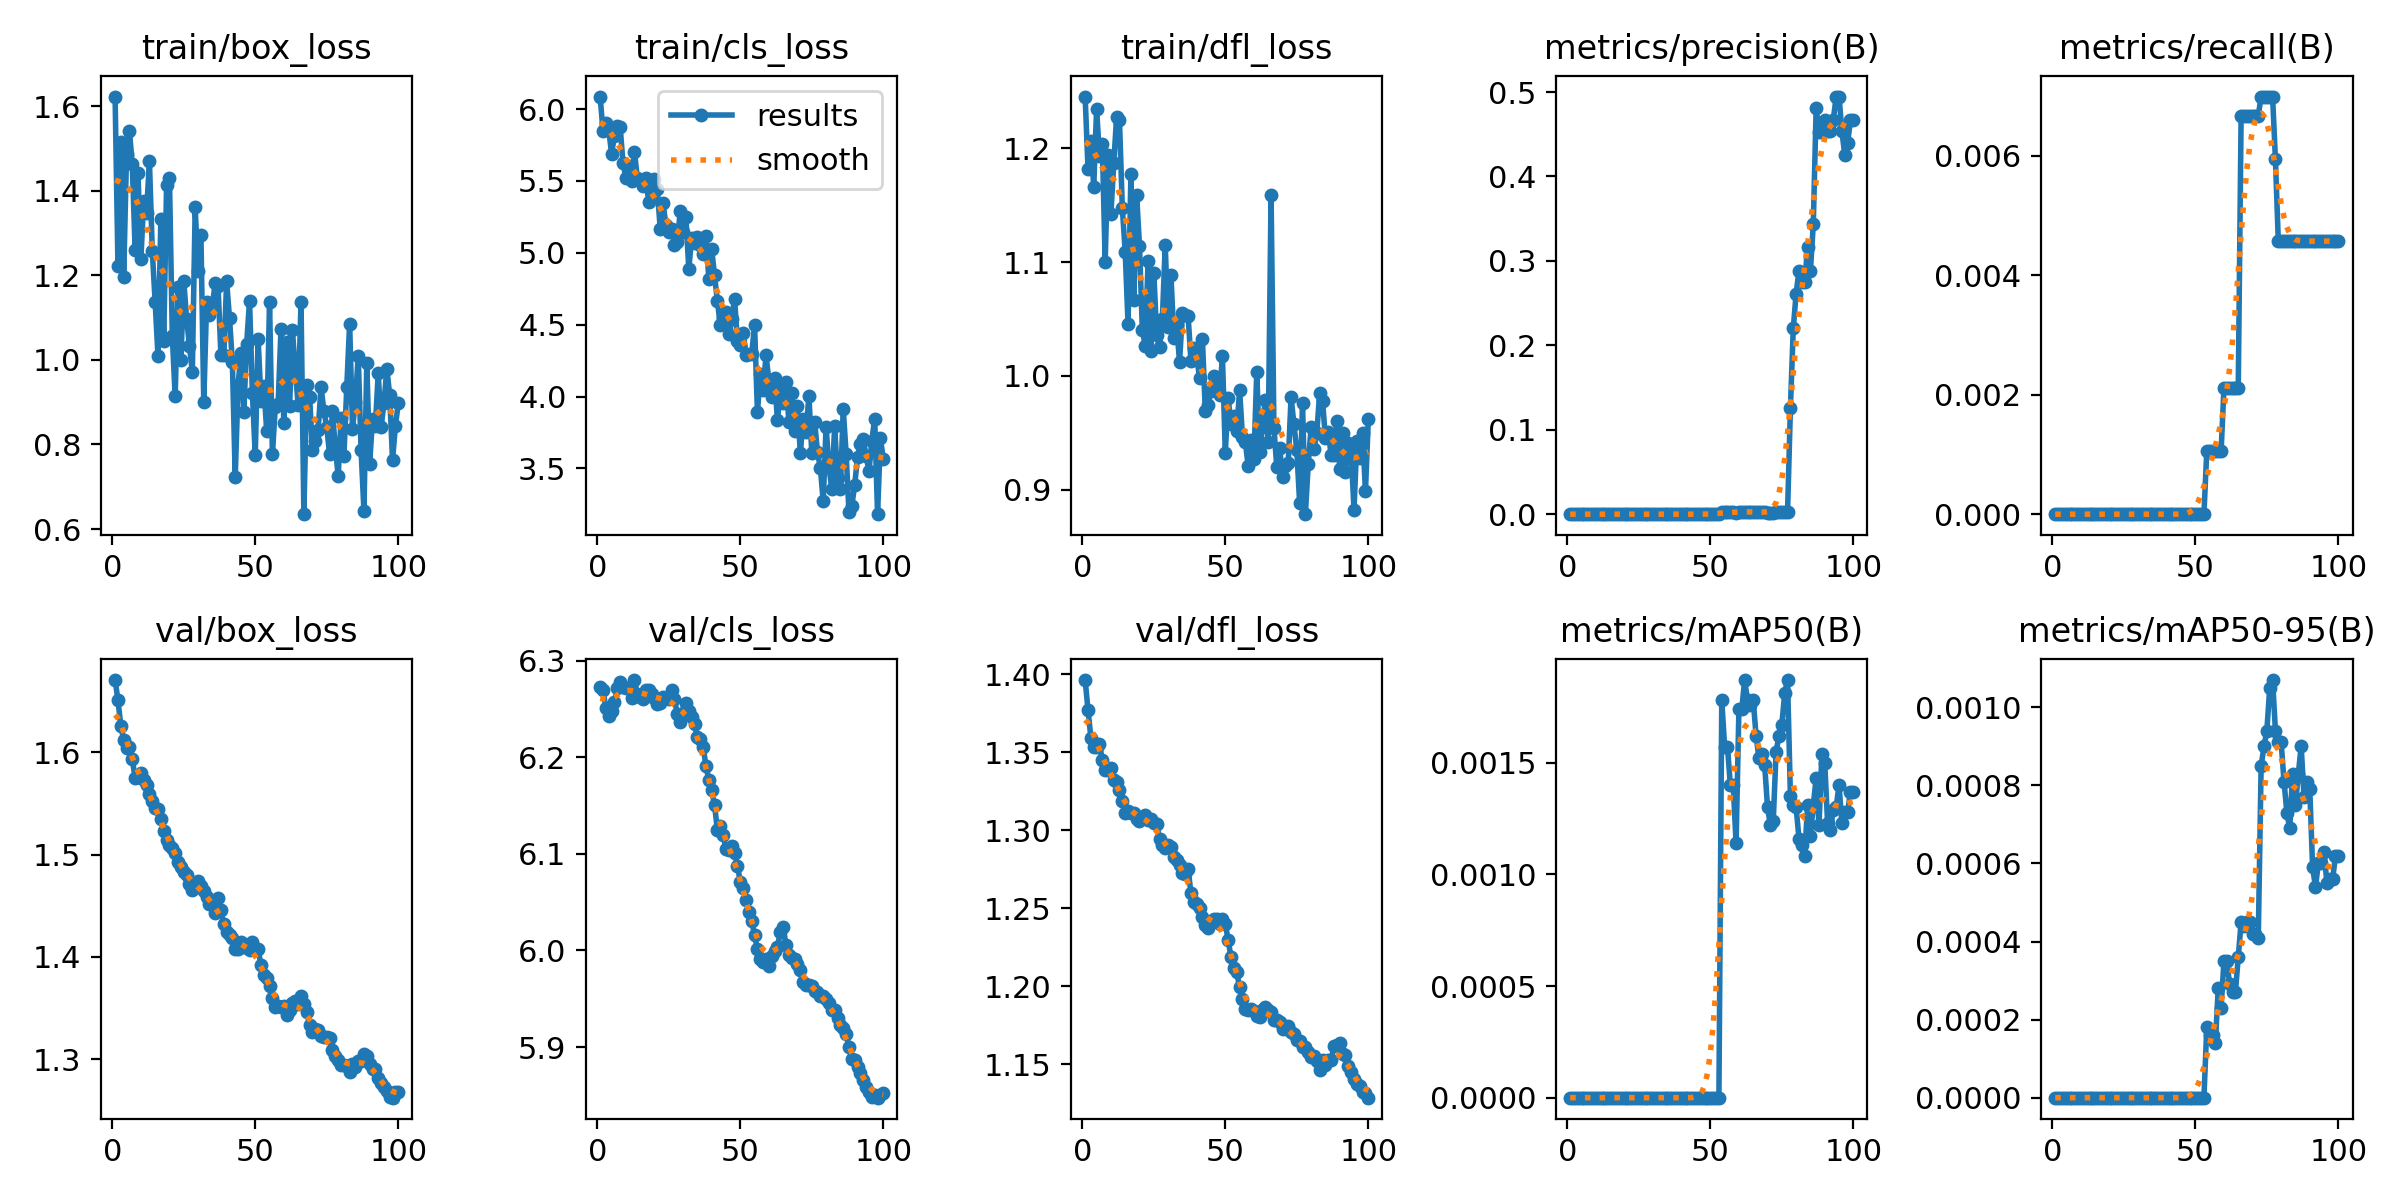

The data file committed next to this chart (first rows):
epoch, train/box_loss, train/cls_loss, train/dfl_loss, metrics/precision(B), metrics/recall(B), metrics/mAP50(B), metrics/mAP50-95(B), val/box_loss, val/cls_loss, val/dfl_loss, lr/pg0, lr/pg1, lr/pg2
1, 1.623, 6.087, 1.245, 0, 0, 0, 0, 1.671, 6.273, 1.396, 0, 0, 0
2, 1.222, 5.85, 1.181, 0, 0, 0, 0, 1.651, 6.269, 1.377, 5.3465e-07, 5.3465e-07, 5.3465e-07
3, 1.515, 5.906, 1.206, 0, 0, 0, 0, 1.626, 6.251, 1.359, 1.0586e-06, 1.0586e-06, 1.0586e-06
4, 1.196, 5.858, 1.166, 0, 0, 0, 0, 1.612, 6.242, 1.354, 1.5719e-06, 1.5719e-06, 1.5719e-06
5, 1.486, 5.69, 1.234, 0, 0, 0, 0, 1.605, 6.248, 1.353, 2.0745e-06, 2.0745e-06, 2.0745e-06
6, 1.542, 5.81, 1.193, 0, 0, 0, 0, 1.606, 6.257, 1.355, 2.5663e-06, 2.5663e-06, 2.5663e-06
7, 1.463, 5.884, 1.204, 0, 0, 0, 0, 1.593, 6.271, 1.345, 3.0475e-06, 3.0475e-06, 3.0475e-06
8, 1.261, 5.875, 1.1, 0, 0, 0, 0, 1.575, 6.278, 1.339, 3.518e-06, 3.518e-06, 3.518e-06
9, 1.442, 5.625, 1.194, 0, 0, 0, 0, 1.576, 6.272, 1.339, 3.9779e-06, 3.9779e-06, 3.9779e-06
10, 1.238, 5.523, 1.142, 0, 0, 0, 0, 1.579, 6.272, 1.34, 4.427e-06, 4.427e-06, 4.427e-06
11, 1.375, 5.602, 1.187, 0, 0, 0, 0, 1.573, 6.272, 1.333, 4.8654e-06, 4.8654e-06, 4.8654e-06
12, 1.348, 5.5, 1.227, 0, 0, 0, 0, 1.568, 6.261, 1.331, 5.2931e-06, 5.2931e-06, 5.2931e-06
13, 1.47, 5.704, 1.224, 0, 0, 0, 0, 1.559, 6.28, 1.326, 5.7102e-06, 5.7102e-06, 5.7102e-06
14, 1.258, 5.519, 1.147, 0, 0, 0, 0, 1.552, 6.266, 1.319, 6.1165e-06, 6.1165e-06, 6.1165e-06
15, 1.137, 5.508, 1.109, 0, 0, 0, 0, 1.545, 6.263, 1.311, 6.5122e-06, 6.5122e-06, 6.5122e-06
16, 1.008, 5.463, 1.045, 0, 0, 0, 0, 1.544, 6.26, 1.312, 6.8971e-06, 6.8971e-06, 6.8971e-06
17, 1.334, 5.518, 1.177, 0, 0, 0, 0, 1.535, 6.269, 1.311, 7.2714e-06, 7.2714e-06, 7.2714e-06
18, 1.045, 5.351, 1.067, 0, 0, 0, 0, 1.523, 6.27, 1.311, 7.635e-06, 7.635e-06, 7.635e-06
19, 1.413, 5.421, 1.159, 0, 0, 0, 0, 1.514, 6.266, 1.308, 7.9879e-06, 7.9879e-06, 7.9879e-06
20, 1.429, 5.514, 1.114, 0, 0, 0, 0, 1.51, 6.261, 1.306, 8.3301e-06, 8.3301e-06, 8.3301e-06
21, 1.057, 5.444, 1.04, 0, 0, 0, 0, 1.507, 6.255, 1.309, 8.6616e-06, 8.6616e-06, 8.6616e-06
22, 0.9136, 5.168, 1.027, 0, 0, 0, 0, 1.502, 6.256, 1.31, 8.9824e-06, 8.9824e-06, 8.9824e-06
23, 1.173, 5.345, 1.101, 0, 0, 0, 0, 1.492, 6.262, 1.307, 9.2925e-06, 9.2925e-06, 9.2925e-06
24, 0.9993, 5.197, 1.022, 0, 0, 0, 0, 1.488, 6.261, 1.307, 9.592e-06, 9.592e-06, 9.592e-06
25, 1.187, 5.144, 1.091, 0, 0, 0, 0, 1.483, 6.26, 1.304, 9.8807e-06, 9.8807e-06, 9.8807e-06
26, 1.097, 5.167, 1.036, 0, 0, 0, 0, 1.48, 6.269, 1.304, 1.0159e-05, 1.0159e-05, 1.0159e-05
27, 1.034, 5.058, 1.025, 0, 0, 0, 0, 1.471, 6.26, 1.295, 1.0426e-05, 1.0426e-05, 1.0426e-05
28, 0.9709, 5.079, 1.05, 0, 0, 0, 0, 1.466, 6.245, 1.29, 1.0683e-05, 1.0683e-05, 1.0683e-05
29, 1.36, 5.288, 1.115, 0, 0, 0, 0, 1.47, 6.236, 1.289, 1.0929e-05, 1.0929e-05, 1.0929e-05
30, 1.21, 5.142, 1.043, 0, 0, 0, 0, 1.474, 6.245, 1.291, 1.1164e-05, 1.1164e-05, 1.1164e-05
31, 1.296, 5.246, 1.089, 0, 0, 0, 0, 1.469, 6.256, 1.29, 1.1389e-05, 1.1389e-05, 1.1389e-05
32, 0.8998, 4.889, 1.033, 0, 0, 0, 0, 1.464, 6.248, 1.283, 1.1602e-05, 1.1602e-05, 1.1602e-05
33, 1.137, 5.103, 1.044, 0, 0, 0, 0, 1.459, 6.242, 1.281, 1.1806e-05, 1.1806e-05, 1.1806e-05
34, 1.106, 5.067, 1.012, 0, 0, 0, 0, 1.452, 6.234, 1.278, 1.1998e-05, 1.1998e-05, 1.1998e-05
35, 1.128, 5.107, 1.055, 0, 0, 0, 0, 1.452, 6.221, 1.273, 1.218e-05, 1.218e-05, 1.218e-05
36, 1.182, 5.052, 1.053, 0, 0, 0, 0, 1.443, 6.219, 1.272, 1.2351e-05, 1.2351e-05, 1.2351e-05
37, 1.174, 4.99, 1.053, 0, 0, 0, 0, 1.458, 6.211, 1.275, 1.2512e-05, 1.2512e-05, 1.2512e-05
38, 1.011, 5.115, 1.013, 0, 0, 0, 0, 1.446, 6.191, 1.26, 1.2661e-05, 1.2661e-05, 1.2661e-05
39, 1.011, 4.819, 1.024, 0, 0, 0, 0, 1.432, 6.176, 1.254, 1.28e-05, 1.28e-05, 1.28e-05
40, 1.185, 5.028, 1.018, 0, 0, 0, 0, 1.424, 6.166, 1.253, 1.2929e-05, 1.2929e-05, 1.2929e-05
41, 1.098, 4.843, 0.998, 0, 0, 0, 0, 1.421, 6.151, 1.25, 1.3046e-05, 1.3046e-05, 1.3046e-05
42, 0.9953, 4.665, 1.033, 0, 0, 0, 0, 1.418, 6.125, 1.244, 1.3153e-05, 1.3153e-05, 1.3153e-05
43, 0.7231, 4.498, 0.9696, 0, 0, 0, 0, 1.408, 6.128, 1.239, 1.325e-05, 1.325e-05, 1.325e-05
44, 0.9403, 4.549, 0.9749, 0, 0, 0, 0, 1.407, 6.12, 1.237, 1.3335e-05, 1.3335e-05, 1.3335e-05
45, 1.016, 4.59, 0.9865, 0, 0, 0, 0, 1.414, 6.105, 1.242, 1.341e-05, 1.341e-05, 1.341e-05
46, 0.8775, 4.432, 1, 0, 0, 0, 0, 1.413, 6.104, 1.243, 1.3474e-05, 1.3474e-05, 1.3474e-05
47, 1.038, 4.537, 0.9967, 0, 0, 0, 0, 1.409, 6.108, 1.243, 1.3528e-05, 1.3528e-05, 1.3528e-05
48, 1.14, 4.682, 0.9836, 0, 0, 0, 0, 1.407, 6.101, 1.24, 1.3571e-05, 1.3571e-05, 1.3571e-05
49, 0.9213, 4.387, 1.017, 0, 0, 0, 0, 1.414, 6.088, 1.244, 1.3603e-05, 1.3603e-05, 1.3603e-05
50, 0.7743, 4.357, 0.9327, 0, 0, 0, 0, 1.406, 6.071, 1.24, 1.3624e-05, 1.3624e-05, 1.3624e-05
51, 1.05, 4.445, 0.9804, 0, 0, 0, 0, 1.407, 6.065, 1.23, 1.3635e-05, 1.3635e-05, 1.3635e-05
52, 0.9038, 4.292, 0.9579, 0, 0, 0, 0, 1.392, 6.052, 1.219, 1.3635e-05, 1.3635e-05, 1.3635e-05
53, 0.9374, 4.295, 0.9652, 0, 0, 0, 0, 1.382, 6.04, 1.212, 1.3624e-05, 1.3624e-05, 1.3624e-05
54, 0.8322, 4.295, 0.9516, 0.00274, 0.00105, 0.00178, 0.00018, 1.379, 6.031, 1.209, 1.3603e-05, 1.3603e-05, 1.3603e-05
55, 1.136, 4.499, 0.9879, 0.00228, 0.00105, 0.00157, 0.00016, 1.371, 6.016, 1.2, 1.3571e-05, 1.3571e-05, 1.3571e-05
56, 0.7767, 3.89, 0.9468, 0.00228, 0.00105, 0.00157, 0.00016, 1.36, 6.002, 1.192, 1.3528e-05, 1.3528e-05, 1.3528e-05
57, 0.8884, 4.155, 0.9419, 0.00228, 0.00105, 0.0014, 0.00014, 1.351, 5.991, 1.185, 1.3475e-05, 1.3475e-05, 1.3475e-05
58, 0.8953, 4.046, 0.9212, 0.00228, 0.00105, 0.0014, 0.00028, 1.352, 5.988, 1.185, 1.3411e-05, 1.3411e-05, 1.3411e-05
59, 1.073, 4.286, 0.944, 0.00171, 0.00105, 0.00114, 0.00023, 1.351, 5.991, 1.185, 1.3336e-05, 1.3336e-05, 1.3336e-05
60, 0.8509, 4.114, 0.9267, 0.00274, 0.00211, 0.00174, 0.00035, 1.352, 5.984, 1.184, 1.3251e-05, 1.3251e-05, 1.3251e-05
... 40 more rows
